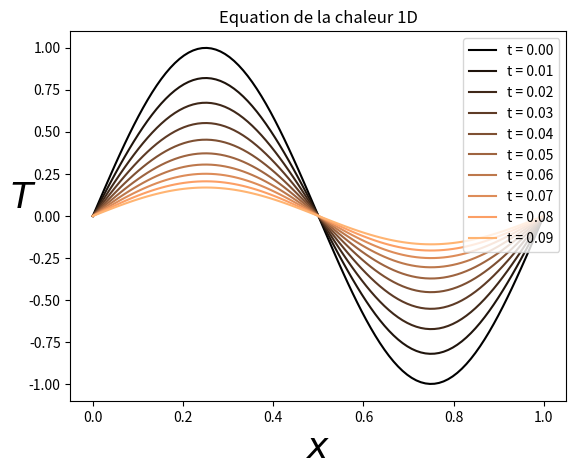

Python code for this plot:
import numpy as np
import matplotlib.pyplot as plt

# PHYSICAL PARAMETERS
K = 0.5     #Diffusion coefficient
L = 1.0     #Domain size
Time = 0.1  #Integration time

# NUMERICAL PARAMETERS
NX = 100    #Number of grid points
NT = 1000   #Number of time steps

dx = L/(NX-1)  #Grid step (space)
dt = Time/NT   #Grid step (time)


### MAIN PROGRAM ###

# Initialisation
x = np.linspace(0.0,1.0,NX)
T = np.sin(2*np.pi*x)
RHS = np.zeros((NX))

plt.figure()

# Main loop
for n in range(0,NT):
   for j in range (1, NX-1):
      RHS[j] = dt*K*(T[j-1]-2*T[j]+T[j+1])/(dx**2)

   for j in range (1, NX-1):
      T[j] += RHS[j]

#Plot every 100 time steps
   if (n%100 == 0):
      plotlabel = "t = %1.2f" %(n * dt)
      plt.plot(x,T, label=plotlabel,color = plt.get_cmap('copper')(float(n)/NT))
      

plt.xlabel(u'$x$', fontsize=26)
plt.ylabel(u'$T$', fontsize=26, rotation=0)
plt.title(u'Equation de la chaleur 1D')
plt.legend()
plt.show()